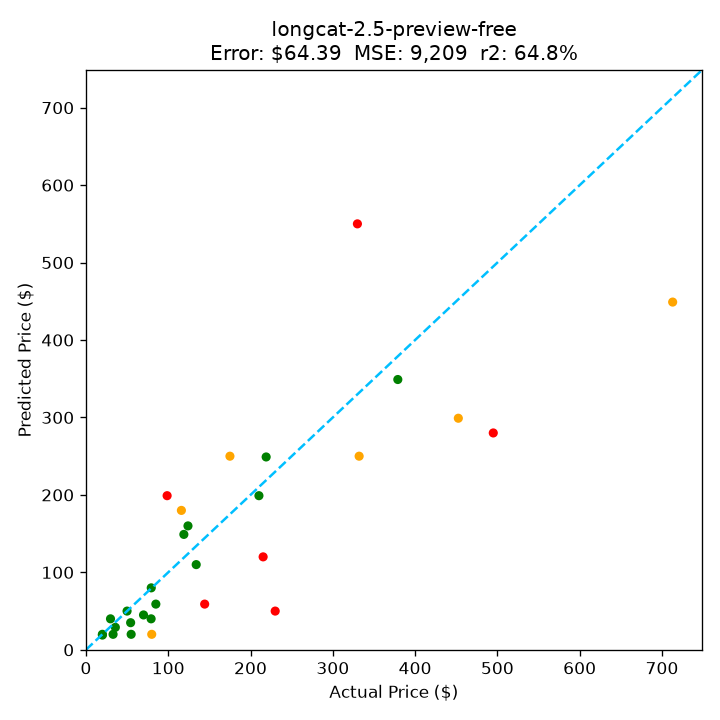

The data file committed next to this chart (first rows):
title, truth, guess, error, cost, latency, failed
Old Blood Noise Excess V2 Distortion Cho…, 219.0, 249.0, 30.0, 0.0, 69.98, 
telpo Headlight Assembly Fit For 15 Camr…, 116, 180.0, 64.01, 0.0, 65.72, 
NewPower99 Battery Kit for Samsung Galax…, 54.95, 19.99, 34.96, 0.0, 122.2, 
EXMAX NG-10X Fresnel Lens Focusing Adapt…, 69.98, 45.0, 24.98, 0.0, 65.86, 
Stand for Raven Pro Document Scanner - P…, 29.85, 39.99, 10.14, 0.0, 40.76, 
RBC12-UPC Replacement Battery Cartridge …, 230, 49.99, 180.0, 0.0, 63.29, 
SuppliesOutlet Compatible Toner Cartridg…, 144.3, 59.0, 85.29, 0.0, 47.28, 
ACDelco GM Original Equipment FW339 Fron…, 215.3, 120.0, 95.33, 0.0, 36.98, 
8544771 Dryer Heating Element, 279816 Th…, 35.74, 29.0, 6.74, 0.0, 63.9, 
Pump Head TBVECHI 175PSI 4KW 5.5HP 21CFM…, 329.9, 550.0, 220.1, 0.0, 64.12, 
Bam France 2002XL Contoured Hightech Bla…, 713.0, 449.0, 264.0, 0.0, 40.4, 
Metabo HPT 36V MultiVolt™ Cordless Rotar…, 379.0, 349.0, 30.0, 0.0, 56.58, 
46mm Digital Pro High-Resolution Close-U…, 19.99, 20.0, 0.01, 0.0, 47.76, 
Innovative Percussion CB-6 Chamois Bass …, 54.32, 35.0, 19.32, 0.0, 57.46, 
Panasonic KX-TG6511B DECT 6.0 PLUS Expan…, 79.2, 39.99, 39.21, 0.0, 49.52, 
LOVE MEI Galaxy S10 Lite Case, Military …, 32.98, 19.99, 12.99, 0.0, 59.3, 
GJY Portable TV,10.6 inch Mini TV for AT…, 79.36, 79.99, 0.63, 0.0, 143.5, 
LD Products Compatible Toner Cartridge R…, 49.98, 49.99, 0.01, 0.0, 47.47, 
APS iBoard 6-inch Aluminum (Black Powder…, 210.2, 199.0, 11.23, 0.0, 69.89, 
PEMP E65 E66 CDC Simulate Optical Fiber …, 119.0, 149.0, 30.0, 0.0, 59.14, 
Intermatic PX300 12V 300W Transformer wi…, 134.0, 110.0, 24.0, 0.0, 67.32, 
CORSAIR Dominator Platinum RGB 32GB (2x1…, 124.0, 160, 35.99, 0.0, 58.98, 
HK SYSTEMS 13" Heavy Duty Black "Push" O…, 84.95, 59.0, 25.95, 0.0, 53.71, 
SKB iSeries 3i-13096-6KP Case for BlackM…, 175, 250, 75.0, 0.0, 56.14, 
Bam Trekking 3027SB Single Black Clarine…, 332.0, 250.0, 82.0, 0.0, 35.48, 
DEWALT 20V MAX* XR Impact Driver with Bl…, 452.5, 299.0, 153.5, 0.0, 52.89, 
Mini PC, Kinupute Desktop Computer E3-12…, 495.0, 280.0, 215.0, 0.0, 51.81, 
June Garden 12" Sweet Dolly Charlotte - …, 19.99, 19.0, 0.99, 0.0, 44.11, 
Aolemi Oil Rubbed Bronze Single Function…, 98.65, 199.0, 100.3, 0.0, 29.06, 
Clementoni 39132.5?Jigsaw Puzzle 1,000?P…, 79.95, 19.99, 59.96, 0.0, 42.97, 
